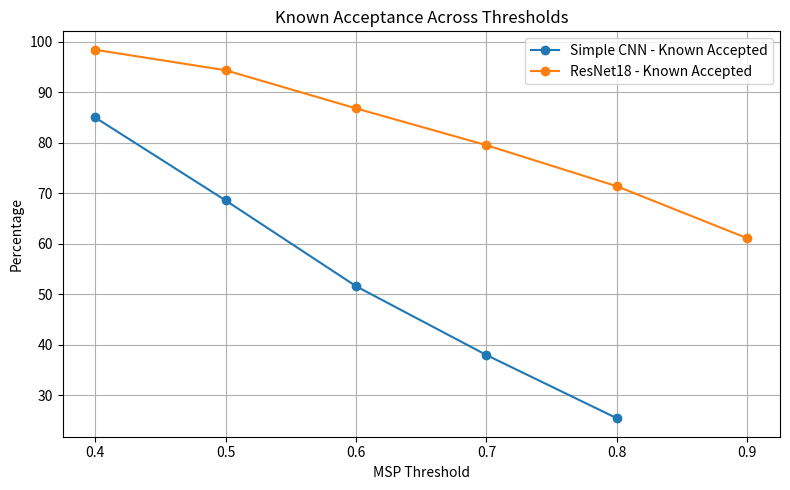
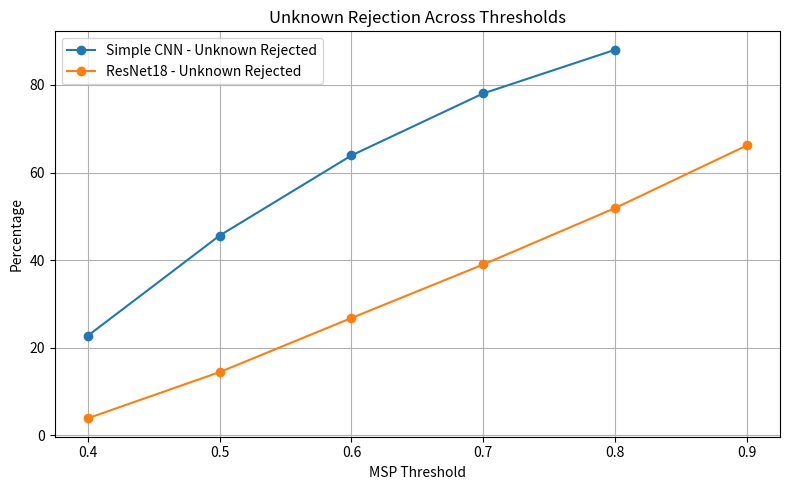

These figures' Python source, in order:
import matplotlib.pyplot as plt

# Thresholds
thresholds_simple_cnn = [0.4, 0.5, 0.6, 0.7, 0.8]
thresholds_resnet18 = [0.4, 0.5, 0.6, 0.7, 0.8, 0.9]

# Simple CNN results
simple_cnn_known_accepted = [84.98, 68.57, 51.60, 37.98, 25.47]
simple_cnn_unknown_rejected = [22.68, 45.58, 63.90, 78.08, 88.05]

# ResNet18 results
resnet18_known_accepted = [98.38, 94.33, 86.78, 79.50, 71.37, 61.08]
resnet18_unknown_rejected = [3.83, 14.38, 26.75, 38.98, 51.88, 66.20]

# Plot known accepted
plt.figure(figsize=(8, 5))

plt.plot(
    thresholds_simple_cnn,
    simple_cnn_known_accepted,
    marker="o",
    label="Simple CNN - Known Accepted"
)

plt.plot(
    thresholds_resnet18,
    resnet18_known_accepted,
    marker="o",
    label="ResNet18 - Known Accepted"
)

plt.xlabel("MSP Threshold")
plt.ylabel("Percentage")

plt.title("Known Acceptance Across Thresholds")

plt.grid(True)
plt.legend()

plt.tight_layout()
plt.show()

# Plot unknown rejected
plt.figure(figsize=(8, 5))

plt.plot(
    thresholds_simple_cnn,
    simple_cnn_unknown_rejected,
    marker="o",
    label="Simple CNN - Unknown Rejected"
)

plt.plot(
    thresholds_resnet18,
    resnet18_unknown_rejected,
    marker="o",
    label="ResNet18 - Unknown Rejected"
)

plt.xlabel("MSP Threshold")
plt.ylabel("Percentage")

plt.title("Unknown Rejection Across Thresholds")

plt.grid(True)
plt.legend()

plt.tight_layout()
plt.show()
